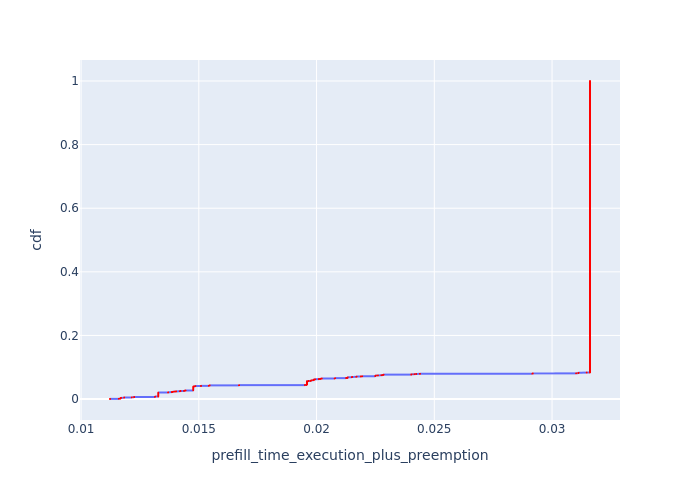

Values plotted in this chart, from the file beside it:
, Request Id, prefill_time_execution_plus_preemption, cdf
54, 0, 0.01123, 0.000184
56, 2, 0.01123, 0.0003681
159, 1, 0.01123, 0.0005521
64, 13, 0.0116, 0.0007361
65, 14, 0.0116, 0.0009201
164, 12, 0.0116, 0.001104
9, 3, 0.01166, 0.001288
57, 4, 0.01166, 0.001472
160, 5, 0.01166, 0.001656
12, 17, 0.01168, 0.00184
165, 15, 0.01168, 0.002024
166, 16, 0.01168, 0.002208
14, 20, 0.01168, 0.002392
167, 18, 0.01168, 0.002576
168, 19, 0.01168, 0.00276
0, 7, 0.01169, 0.002944
62, 8, 0.01169, 0.003128
161, 6, 0.01169, 0.003312
1, 10, 0.0117, 0.003497
162, 9, 0.0117, 0.003681
163, 11, 0.0117, 0.003865
2, 21, 0.01183, 0.004049
169, 22, 0.01183, 0.004233
170, 23, 0.01183, 0.004417
3, 26, 0.01183, 0.004601
15, 25, 0.01183, 0.004785
67, 24, 0.01183, 0.004969
4, 29, 0.01215, 0.005153
16, 27, 0.01215, 0.005337
171, 28, 0.01215, 0.005521
18, 34, 0.01225, 0.005705
176, 33, 0.01225, 0.005889
177, 35, 0.01225, 0.006073
17, 31, 0.01225, 0.006257
172, 30, 0.01225, 0.006441
175, 32, 0.01225, 0.006625
70, 36, 0.01314, 0.006809
178, 37, 0.01314, 0.006993
179, 38, 0.01314, 0.007177
5, 39, 0.01315, 0.007361
19, 41, 0.01315, 0.007545
180, 40, 0.01315, 0.007729
4529, 4922, 0.01328, 0.007913
4716, 5140, 0.01328, 0.008097
4724, 4930, 0.01328, 0.008281
4741, 5185, 0.01328, 0.008465
4800, 5186, 0.01328, 0.008649
4973, 5184, 0.01328, 0.008833
5167, 4920, 0.01328, 0.009017
5170, 4921, 0.01328, 0.009201
5177, 4929, 0.01328, 0.009385
5178, 4931, 0.01328, 0.009569
5326, 5046, 0.01328, 0.009753
5329, 5047, 0.01328, 0.009937
5330, 5048, 0.01328, 0.01012
5412, 5139, 0.01328, 0.01031
5413, 5141, 0.01328, 0.01049
507, 602, 0.01328, 0.01067
707, 600, 0.01328, 0.01086
709, 601, 0.01328, 0.01104
... 5,374 more rows
